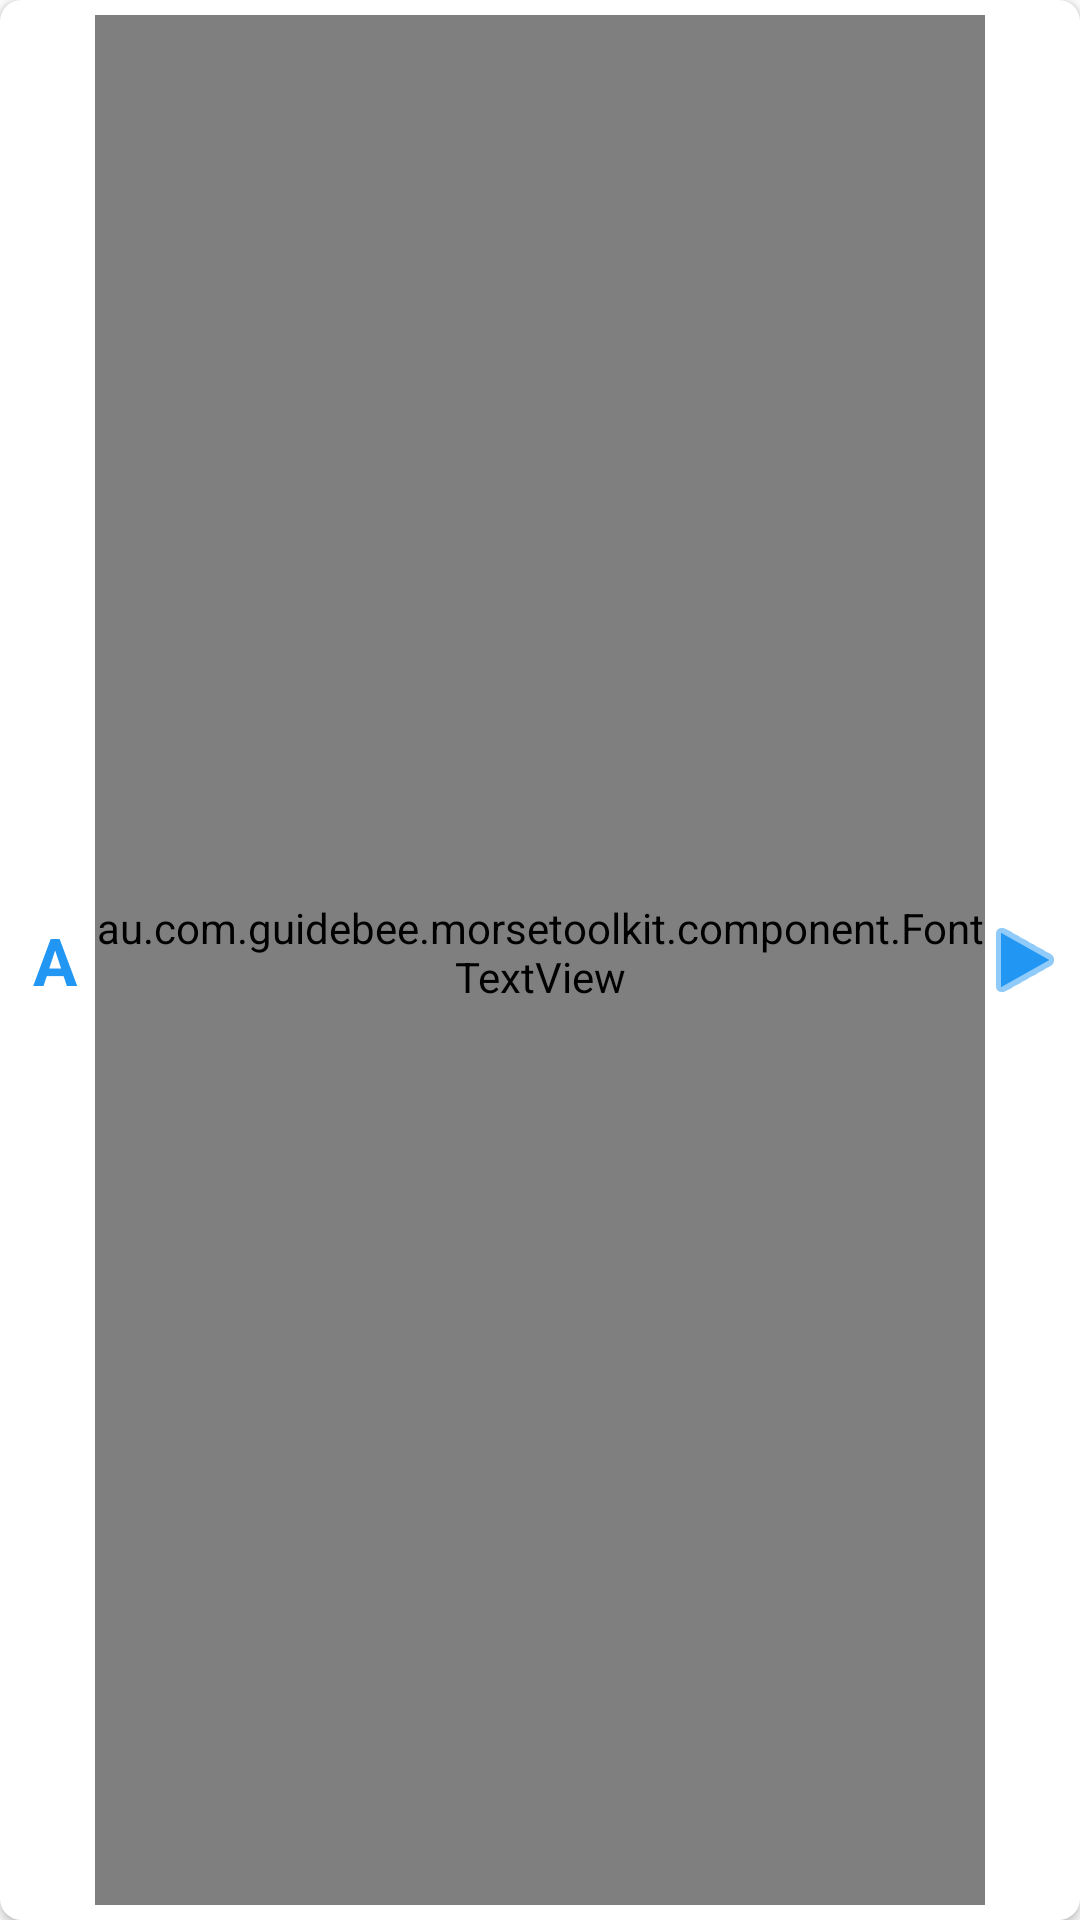

This screen was rendered from an Android layout file. Write that file and the resources it references.
<!-- AndroidManifest.xml: application theme AppTheme -->
<!-- res/layout/card_handbook.xml -->
<?xml version="1.0" encoding="utf-8"?>
<androidx.cardview.widget.CardView xmlns:android="http://schemas.android.com/apk/res/android"
    xmlns:card_view="http://schemas.android.com/apk/res-auto"
    xmlns:tools="http://schemas.android.com/tools"
    android:id="@+id/card_view_handbook"
    android:layout_width="match_parent"
    android:layout_height="wrap_content"
    android:layout_margin="3dp"
    android:clickable="true"
    android:focusable="false"
    card_view:cardCornerRadius="7dp">


    <LinearLayout
        android:layout_width="match_parent"
        android:layout_height="match_parent"
        android:orientation="horizontal"
        android:padding="5dp">

        <TextView
            android:id="@+id/textViewLetter"
            android:layout_width="32dp"
            android:layout_height="match_parent"
            android:layout_weight="1"
            android:gravity="center_vertical|center_horizontal"
            android:text="A"

            android:textAppearance="?android:attr/textAppearanceLarge"
            android:textColor="@color/colorPrimary"
            android:textStyle="bold|normal" />

        <au.com.guidebee.morsetoolkit.component.FontTextView
            android:id="@+id/textViewMorseString"
            android:layout_width="wrap_content"
            android:layout_height="match_parent"
            android:layout_weight="10"
            android:gravity="center_horizontal|bottom"
            android:paddingBottom="5dp"
            android:text="@string/eclipes"
            android:textAppearance="?android:attr/textAppearanceLarge"

            android:textColor="@android:color/holo_red_dark"
            android:textStyle="bold"
            android:visibility="visible"
            tools:typefaceAsset="morse.ttf" />

        <ImageButton
            android:id="@+id/imageButtonPlay"
            android:layout_width="wrap_content"
            android:layout_height="match_parent"
            android:layout_weight="1"
            android:background="@android:color/transparent"
            android:src="@android:drawable/ic_media_play"
            android:tint="@color/colorPrimary"
            android:visibility="visible" />

    </LinearLayout>
</androidx.cardview.widget.CardView>
<!-- resources referenced by this layout -->
<resources>
  <color name="colorPrimary">#2196f3</color>
  <string name="eclipes">...</string>
  <style name="AppTheme" parent="Theme.MaterialComponents.DayNight.DarkActionBar">
  
          
          <item name="colorPrimary">@color/colorPrimary</item>
          <item name="colorPrimaryDark">@color/colorPrimaryDark</item>
          <item name="colorAccent">@color/colorAccent</item>
  
      </style>
  <color name="colorPrimaryDark">#1976D2</color>
  <color name="colorAccent">#00BFA5</color>
</resources>
